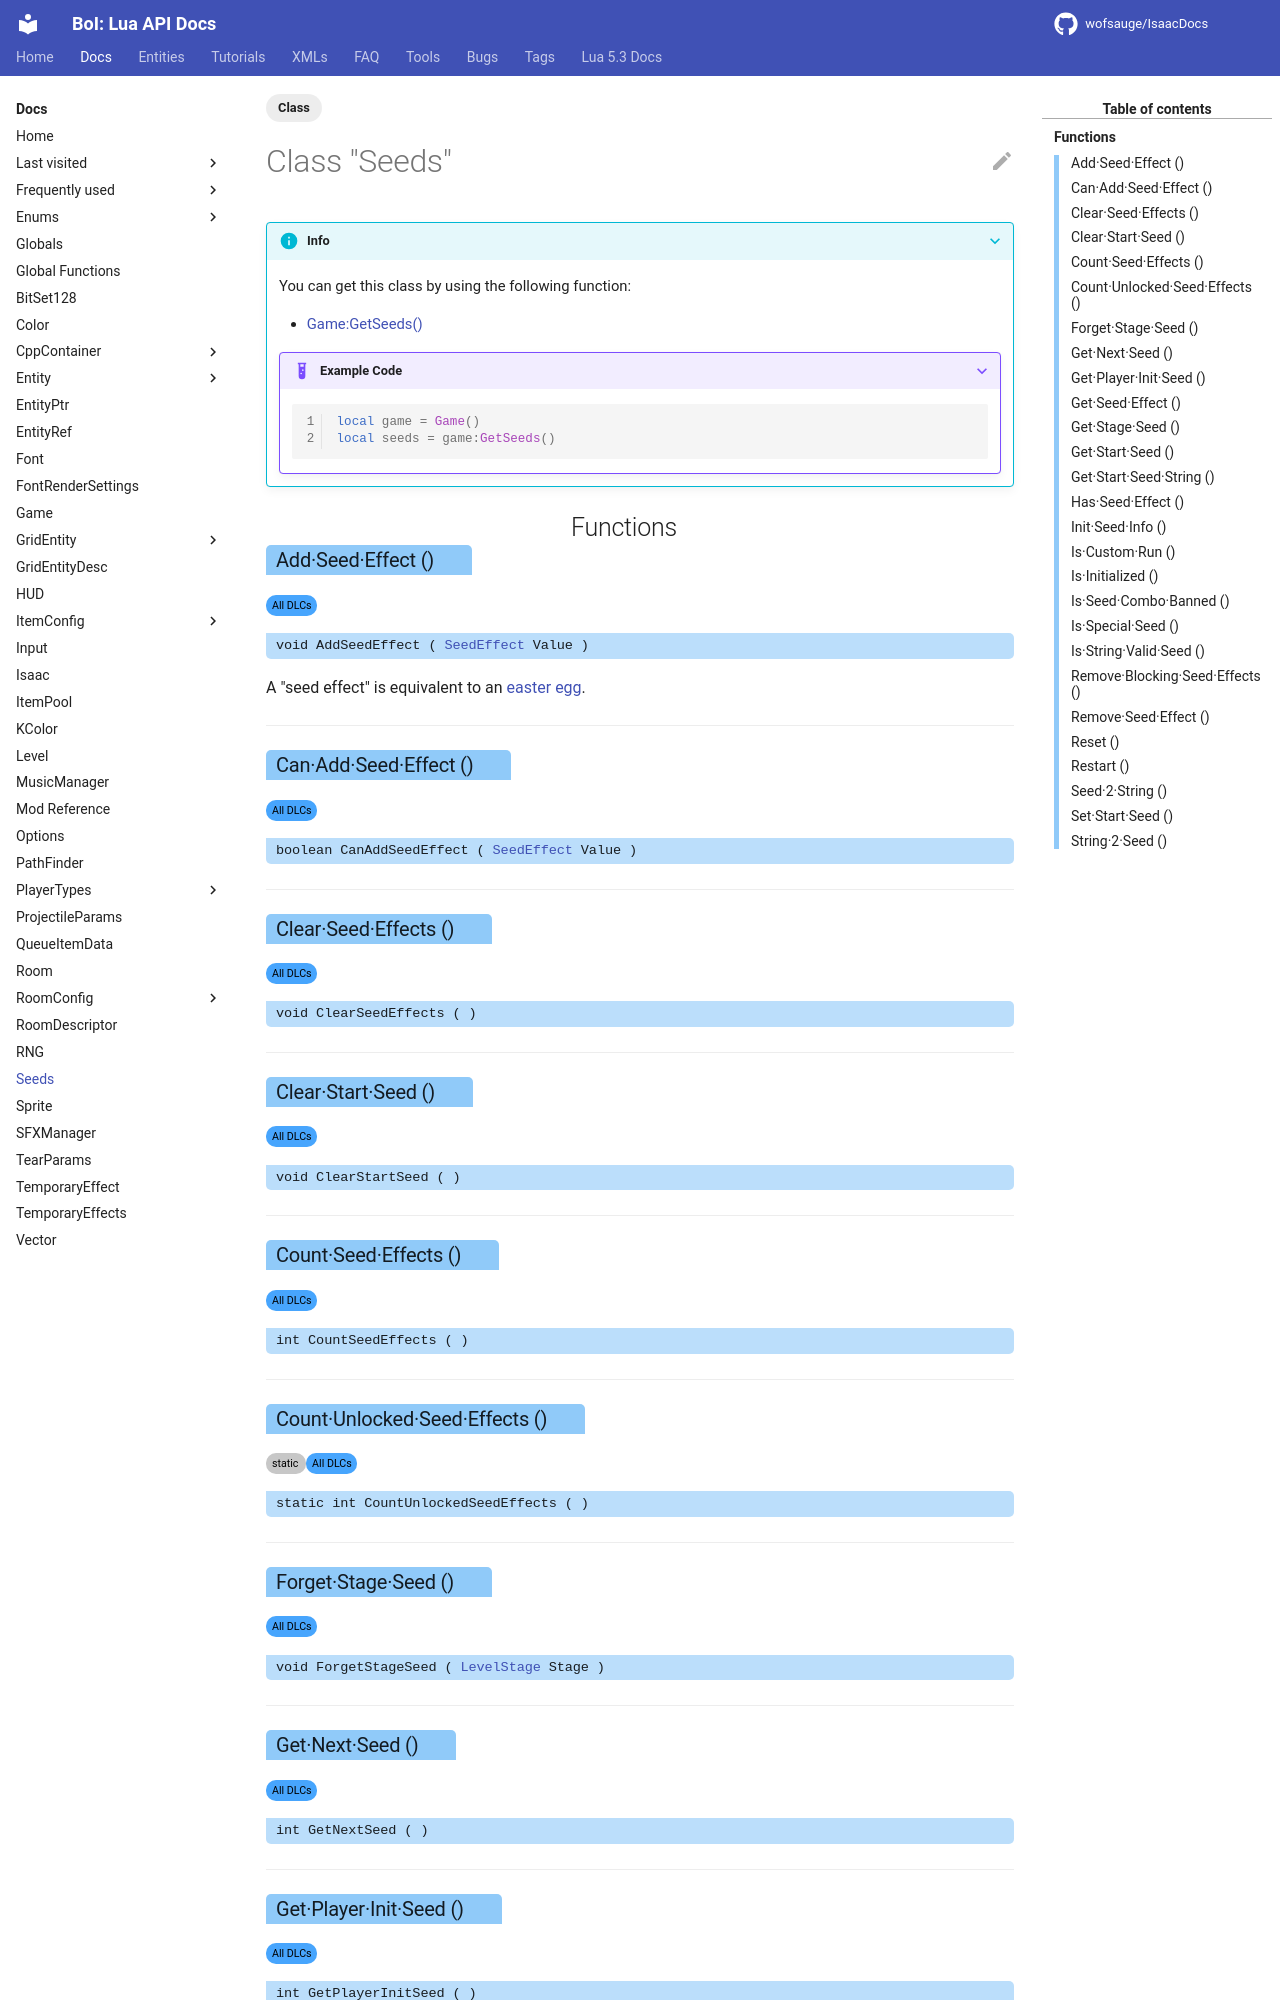

repository: wofsauge/IsaacDocs · page: rep/Seeds.html · generator: mkdocs

---
tags:
  - Class
---
# Class "Seeds"

???+ info
    You can get this class by using the following function:

    * [Game:GetSeeds()](Game.md#getseeds)

    ???+ example "Example Code"
        ```lua
        local game = Game()
        local seeds = game:GetSeeds()
        ```

## Functions
### Add·Seed·Effect () {: aria-label='Functions' }
[ ](#){: .alldlc .tooltip .badge }
#### void AddSeedEffect ( [SeedEffect](enums/SeedEffect.md) Value ) {: .copyable aria-label='Functions' }

A "seed effect" is equivalent to an [easter egg](https://bindingofisaacrebirth.wiki.gg/wiki/Seeds#Special_Seeds).

___
### Can·Add·Seed·Effect () {: aria-label='Functions' }
[ ](#){: .alldlc .tooltip .badge }
#### boolean CanAddSeedEffect ( [SeedEffect](enums/SeedEffect.md) Value ) {: .copyable aria-label='Functions' }

___
### Clear·Seed·Effects () {: aria-label='Functions' }
[ ](#){: .alldlc .tooltip .badge }
#### void ClearSeedEffects ( ) {: .copyable aria-label='Functions' }

___
### Clear·Start·Seed () {: aria-label='Functions' }
[ ](#){: .alldlc .tooltip .badge }
#### void ClearStartSeed ( ) {: .copyable aria-label='Functions' }

___
### Count·Seed·Effects () {: aria-label='Functions' }
[ ](#){: .alldlc .tooltip .badge }
#### int CountSeedEffects ( ) {: .copyable aria-label='Functions' }

___
### Count·Unlocked·Seed·Effects () {: aria-label='Functions' }
[ ](#){: .static .tooltip .badge } [ ](#){: .alldlc .tooltip .badge }
#### static int CountUnlockedSeedEffects ( ) {: .copyable aria-label='Functions' }

___
### Forget·Stage·Seed () {: aria-label='Functions' }
[ ](#){: .alldlc .tooltip .badge }
#### void ForgetStageSeed ( [LevelStage](enums/LevelStage.md) Stage ) {: .copyable aria-label='Functions' }

___
### Get·Next·Seed () {: aria-label='Functions' }
[ ](#){: .alldlc .tooltip .badge }
#### int GetNextSeed ( ) {: .copyable aria-label='Functions' }

___
### Get·Player·Init·Seed () {: aria-label='Functions' }
[ ](#){: .alldlc .tooltip .badge }
#### int GetPlayerInitSeed ( ) {: .copyable aria-label='Functions' }

___
### Get·Seed·Effect () {: aria-label='Functions' }
[ ](#){: .static .tooltip .badge } [ ](#){: .alldlc .tooltip .badge }
#### static [SeedEffect](enums/SeedEffect.md) GetSeedEffect ( string str ) {: .copyable aria-label='Functions' }

___
### Get·Stage·Seed () {: aria-label='Functions' }
[ ](#){: .alldlc .tooltip .badge }
